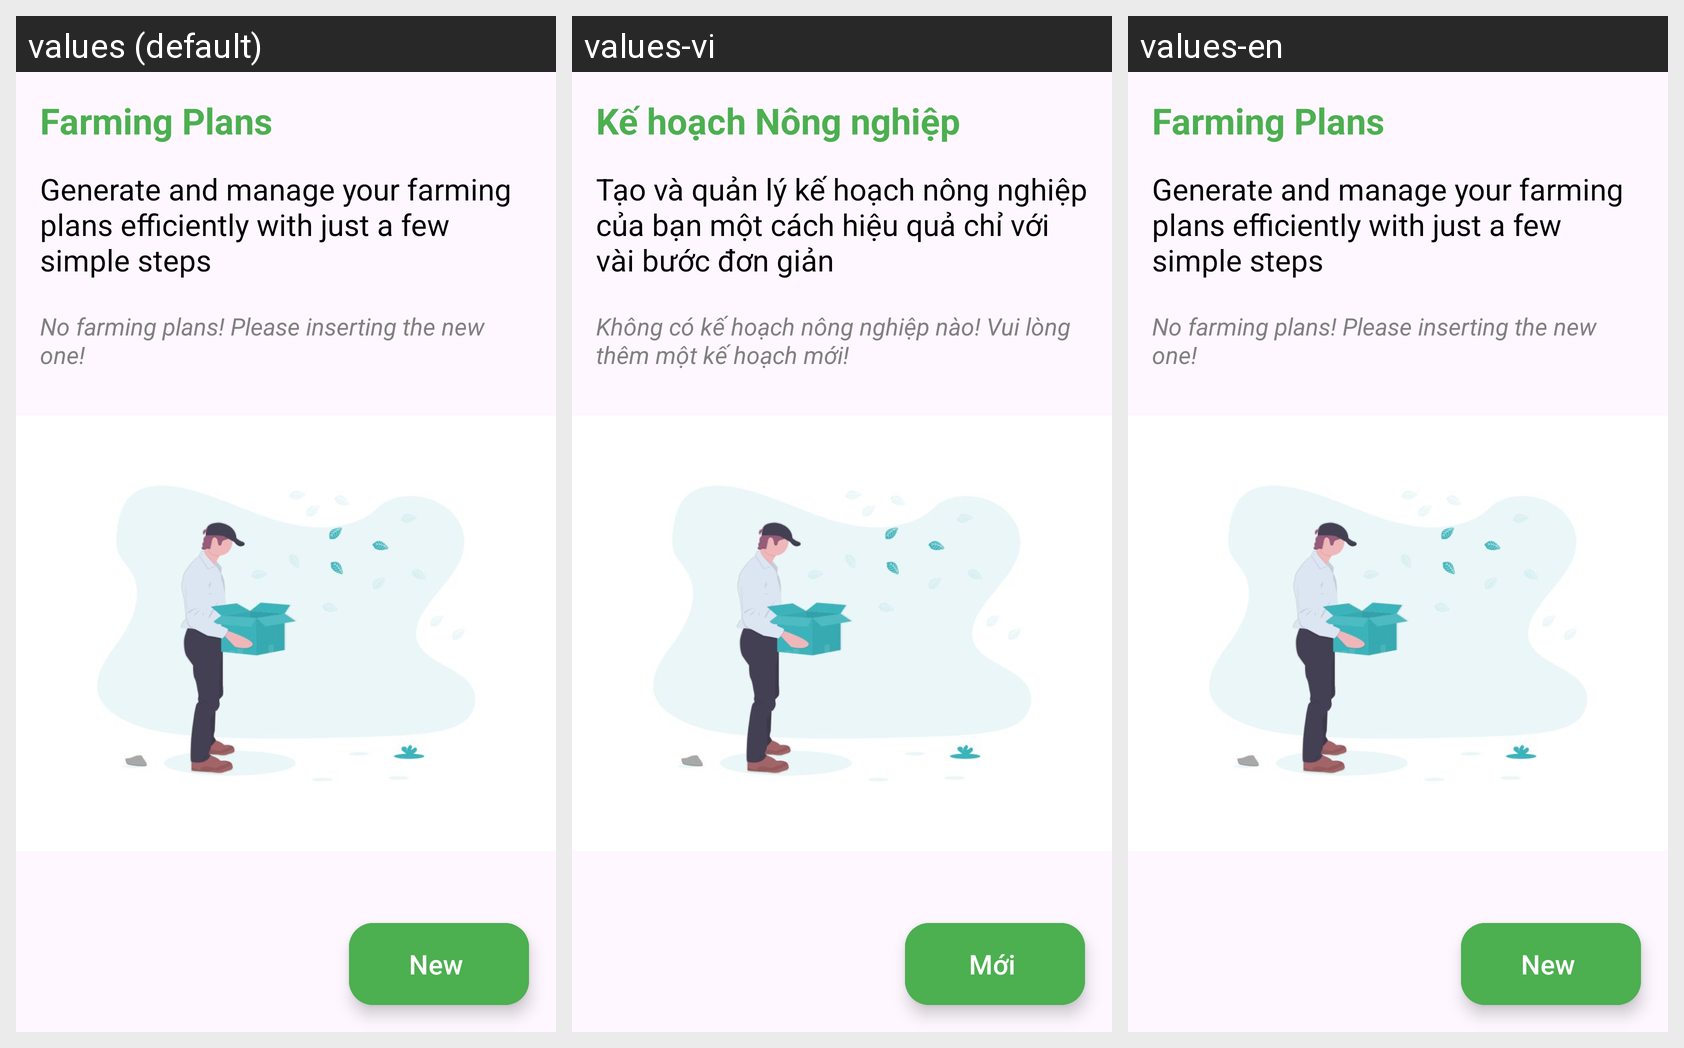

The Android screen above is rendered under several locales of the same app. Produce the string resources it draws, with the default and per-locale values.
Android screen res/layout/main_planning.xml rendered under 3 locales, left to right: values (default), values-vi, values-en. Device: Nexus 5 (rendered at 1080×1920; each locale shown at half size, 540×960, under a caption strip naming it); theme Theme.RiceGrow.
Strings drawn on this screen, with the default value and each locale's value (text and hints the layout hard-codes, and strings that could not be matched under every locale, appear in the picture but are not listed):

farming_plans
  values: Farming Plans
  values-vi: Kế hoạch Nông nghiệp
  values-en: Farming Plans

generate_and_manage_your_farming_plans_efficiently_with_just_a_few_simple_steps
  values: Generate and manage your farming plans efficiently with just a few simple steps
  values-vi: Tạo và quản lý kế hoạch nông nghiệp của bạn một cách hiệu quả chỉ với vài bước đơn giản
  values-en: Generate and manage your farming plans efficiently with just a few simple steps

no_farming_plans_please_inserting_the_new_one
  values: No farming plans! Please inserting the new one!
  values-vi: Không có kế hoạch nông nghiệp nào! Vui lòng thêm một kế hoạch mới!
  values-en: No farming plans! Please inserting the new one!

new_button
  values: New
  values-vi: Mới
  values-en: New
